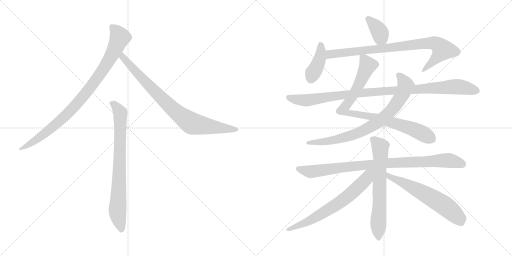
t = 0.00 s
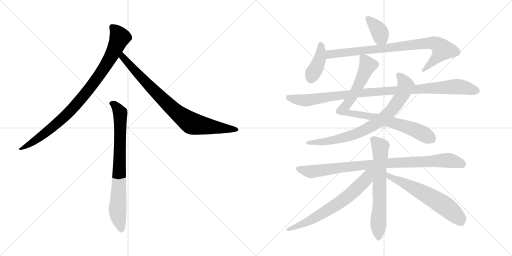
t = 2.23 s
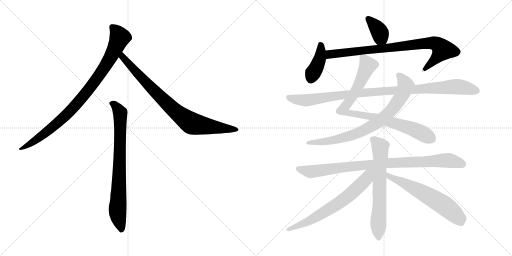
t = 4.46 s
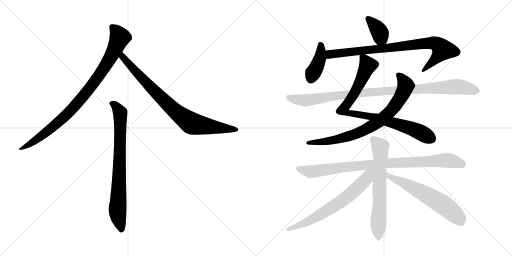
t = 6.68 s
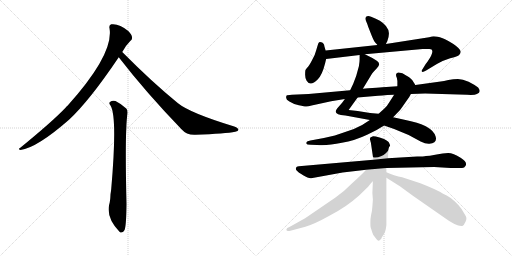
t = 8.91 s
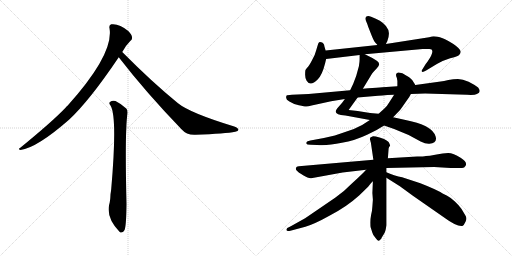
t = 11.14 s

The animated SVG that drew these frames (rendered in a browser with its animation timeline set to each time). Animation: 13 CSS @keyframes rules; one cycle of 11.14 s.

<svg version="1.1" viewBox="0 0 2048 1024" xmlns="http://www.w3.org/2000/svg">
  <g stroke="lightgray" stroke-dasharray="1,1" stroke-width="1" transform="scale(4, 4)">
    <line x1="0" y1="0" x2="256" y2="256"></line>
    <line x1="256" y1="0" x2="0" y2="256"></line>
    <line x1="128" y1="0" x2="128" y2="256"></line>
    <line x1="0" y1="128" x2="256" y2="128"></line>
    <line x1="256" y1="0" x2="512" y2="256"></line>
    <line x1="512" y1="0" x2="256" y2="256"></line>
    <line x1="384" y1="0" x2="384" y2="256"></line>
    <line x1="256" y1="128" x2="512" y2="128"></line>
  </g>
<g transform="scale(1, -1) translate(0, -850)">
   <style type="text/css">
    @keyframes keyframes0 {
      from {
       stroke: black;
       stroke-dashoffset: 911;
       stroke-width: 128;
       }
       75% {
       animation-timing-function: step-end;
       stroke: black;
       stroke-dashoffset: 0;
       stroke-width: 128;
       }
       to {
       stroke: black;
       stroke-width: 1024;
       }
       }
       #make-me-a-hanzi-animation-0 {
         animation: keyframes0 0.991374s both;
         animation-delay: 0.000000s;
         animation-timing-function: linear;
       }
    @keyframes keyframes1 {
      from {
       stroke: black;
       stroke-dashoffset: 831;
       stroke-width: 128;
       }
       73% {
       animation-timing-function: step-end;
       stroke: black;
       stroke-dashoffset: 0;
       stroke-width: 128;
       }
       to {
       stroke: black;
       stroke-width: 1024;
       }
       }
       #make-me-a-hanzi-animation-1 {
         animation: keyframes1 0.926270s both;
         animation-delay: 0.991374s;
         animation-timing-function: linear;
       }
    @keyframes keyframes2 {
      from {
       stroke: black;
       stroke-dashoffset: 777;
       stroke-width: 128;
       }
       72% {
       animation-timing-function: step-end;
       stroke: black;
       stroke-dashoffset: 0;
       stroke-width: 128;
       }
       to {
       stroke: black;
       stroke-width: 1024;
       }
       }
       #make-me-a-hanzi-animation-2 {
         animation: keyframes2 0.882324s both;
         animation-delay: 1.917644s;
         animation-timing-function: linear;
       }
    @keyframes keyframes3 {
      from {
       stroke: black;
       stroke-dashoffset: 369;
       stroke-width: 128;
       }
       55% {
       animation-timing-function: step-end;
       stroke: black;
       stroke-dashoffset: 0;
       stroke-width: 128;
       }
       to {
       stroke: black;
       stroke-width: 1024;
       }
       }
       #make-me-a-hanzi-animation-3 {
         animation: keyframes3 0.550293s both;
         animation-delay: 2.799968s;
         animation-timing-function: linear;
       }
    @keyframes keyframes4 {
      from {
       stroke: black;
       stroke-dashoffset: 401;
       stroke-width: 128;
       }
       57% {
       animation-timing-function: step-end;
       stroke: black;
       stroke-dashoffset: 0;
       stroke-width: 128;
       }
       to {
       stroke: black;
       stroke-width: 1024;
       }
       }
       #make-me-a-hanzi-animation-4 {
         animation: keyframes4 0.576335s both;
         animation-delay: 3.350261s;
         animation-timing-function: linear;
       }
    @keyframes keyframes5 {
      from {
       stroke: black;
       stroke-dashoffset: 849;
       stroke-width: 128;
       }
       73% {
       animation-timing-function: step-end;
       stroke: black;
       stroke-dashoffset: 0;
       stroke-width: 128;
       }
       to {
       stroke: black;
       stroke-width: 1024;
       }
       }
       #make-me-a-hanzi-animation-5 {
         animation: keyframes5 0.940918s both;
         animation-delay: 3.926596s;
         animation-timing-function: linear;
       }
    @keyframes keyframes6 {
      from {
       stroke: black;
       stroke-dashoffset: 879;
       stroke-width: 128;
       }
       74% {
       animation-timing-function: step-end;
       stroke: black;
       stroke-dashoffset: 0;
       stroke-width: 128;
       }
       to {
       stroke: black;
       stroke-width: 1024;
       }
       }
       #make-me-a-hanzi-animation-6 {
         animation: keyframes6 0.965332s both;
         animation-delay: 4.867514s;
         animation-timing-function: linear;
       }
    @keyframes keyframes7 {
      from {
       stroke: black;
       stroke-dashoffset: 790;
       stroke-width: 128;
       }
       72% {
       animation-timing-function: step-end;
       stroke: black;
       stroke-dashoffset: 0;
       stroke-width: 128;
       }
       to {
       stroke: black;
       stroke-width: 1024;
       }
       }
       #make-me-a-hanzi-animation-7 {
         animation: keyframes7 0.892904s both;
         animation-delay: 5.832846s;
         animation-timing-function: linear;
       }
    @keyframes keyframes8 {
      from {
       stroke: black;
       stroke-dashoffset: 1016;
       stroke-width: 128;
       }
       77% {
       animation-timing-function: step-end;
       stroke: black;
       stroke-dashoffset: 0;
       stroke-width: 128;
       }
       to {
       stroke: black;
       stroke-width: 1024;
       }
       }
       #make-me-a-hanzi-animation-8 {
         animation: keyframes8 1.076823s both;
         animation-delay: 6.725750s;
         animation-timing-function: linear;
       }
    @keyframes keyframes9 {
      from {
       stroke: black;
       stroke-dashoffset: 917;
       stroke-width: 128;
       }
       75% {
       animation-timing-function: step-end;
       stroke: black;
       stroke-dashoffset: 0;
       stroke-width: 128;
       }
       to {
       stroke: black;
       stroke-width: 1024;
       }
       }
       #make-me-a-hanzi-animation-9 {
         animation: keyframes9 0.996257s both;
         animation-delay: 7.802573s;
         animation-timing-function: linear;
       }
    @keyframes keyframes10 {
      from {
       stroke: black;
       stroke-dashoffset: 665;
       stroke-width: 128;
       }
       68% {
       animation-timing-function: step-end;
       stroke: black;
       stroke-dashoffset: 0;
       stroke-width: 128;
       }
       to {
       stroke: black;
       stroke-width: 1024;
       }
       }
       #make-me-a-hanzi-animation-10 {
         animation: keyframes10 0.791178s both;
         animation-delay: 8.798830s;
         animation-timing-function: linear;
       }
    @keyframes keyframes11 {
      from {
       stroke: black;
       stroke-dashoffset: 672;
       stroke-width: 128;
       }
       69% {
       animation-timing-function: step-end;
       stroke: black;
       stroke-dashoffset: 0;
       stroke-width: 128;
       }
       to {
       stroke: black;
       stroke-width: 1024;
       }
       }
       #make-me-a-hanzi-animation-11 {
         animation: keyframes11 0.796875s both;
         animation-delay: 9.590008s;
         animation-timing-function: linear;
       }
    @keyframes keyframes12 {
      from {
       stroke: black;
       stroke-dashoffset: 618;
       stroke-width: 128;
       }
       67% {
       animation-timing-function: step-end;
       stroke: black;
       stroke-dashoffset: 0;
       stroke-width: 128;
       }
       to {
       stroke: black;
       stroke-width: 1024;
       }
       }
       #make-me-a-hanzi-animation-12 {
         animation: keyframes12 0.752930s both;
         animation-delay: 10.386883s;
         animation-timing-function: linear;
       }
</style>
<path d="M 489.0 642.0 Q 501.0 666.0 521.0 686.0 Q 530.0 692.0 528.0 702.0 Q 527.0 712.0 513.0 726.0 Q 477.0 757.0 445.0 753.0 Q 435.0 750.0 438.0 737.0 Q 456.0 634.0 270.0 427.0 Q 266.0 424.0 263.0 420.0 Q 211.0 365.0 80.0 258.0 Q 70.0 254.0 82.0 250.0 Q 148.0 259.0 276.0 371.0 Q 357.0 446.0 475.0 621.0 L 489.0 642.0 Z" fill="lightgray"></path> 
<path d="M 475.0 621.0 Q 584.0 480.0 726.0 333.0 Q 747.0 309.0 782.0 311.0 Q 903.0 315.0 941.0 323.0 Q 953.0 326.0 954.0 331.0 Q 954.0 337.0 937.0 344.0 Q 760.0 398.0 712.0 437.0 Q 609.0 521.0 489.0 642.0 C 468.0 663.0 457.0 645.0 475.0 621.0 Z" fill="lightgray"></path> 
<path d="M 442.0 428.0 Q 470.0 383.0 445.0 95.0 Q 444.0 85.0 442.0 73.0 Q 441.0 45.0 437.0 33.0 Q 424.0 -21.0 478.0 -77.0 Q 479.0 -78.0 482.0 -80.0 Q 494.0 -81.0 499.0 -68.0 Q 505.0 -50.0 506.0 34.0 Q 499.0 328.0 510.0 397.0 Q 511.0 410.0 505.0 416.0 Q 481.0 437.0 462.0 446.0 Q 449.0 450.0 440.0 442.0 Q 434.0 438.0 442.0 428.0 Z" fill="lightgray"></path> 
<path d="M 1543.5 674.0 L 1549.5 686.0 Q 1556.5 705.0 1555.5 718.0 Q 1553.5 746.0 1519.5 767.0 Q 1504.5 776.0 1484.5 783.0 Q 1465.5 790.0 1461.5 778.0 Q 1461.5 771.0 1464.5 765.0 Q 1467.5 759.0 1473.5 741.0 L 1486.5 708.0 Q 1496.5 683.0 1502.5 678.0 Q 1508.5 672.0 1509.5 670.0 C 1527.5 646.0 1530.5 647.0 1543.5 674.0 Z" fill="lightgray"></path> 
<path d="M 1302.5 648.0 L 1297.5 665.0 Q 1296.5 678.0 1285.5 681.0 Q 1279.5 683.0 1276.5 681.0 Q 1273.5 679.0 1270.5 668.0 L 1264.5 648.0 Q 1260.5 630.0 1247.5 608.0 Q 1235.5 585.0 1228.5 579.0 Q 1222.5 572.0 1221.5 569.0 Q 1220.5 565.0 1220.5 551.0 Q 1220.5 536.0 1226.5 527.0 Q 1241.5 502.0 1270.5 532.0 Q 1288.5 549.0 1300.5 597.0 L 1304.5 614.0 L 1302.5 648.0 Z" fill="lightgray"></path> 
<path d="M 1459.5 633.0 L 1690.5 654.0 Q 1707.5 655.0 1717.5 654.0 Q 1744.5 654.0 1710.5 604.0 Q 1701.5 593.0 1698.5 587.0 L 1690.5 574.0 Q 1685.5 568.0 1687.5 564.0 Q 1689.5 559.0 1704.5 568.0 L 1747.5 594.0 Q 1773.5 609.0 1800.5 617.0 Q 1827.5 624.0 1835.5 629.0 Q 1841.5 635.0 1842.5 641.0 Q 1844.5 647.0 1833.5 658.0 Q 1822.5 669.0 1813.5 674.0 L 1793.5 686.0 Q 1783.5 692.0 1759.5 701.0 Q 1740.5 705.0 1734.5 705.0 Q 1729.5 705.0 1716.5 701.0 L 1543.5 674.0 L 1509.5 670.0 L 1302.5 648.0 C 1272.5 645.0 1274.5 610.0 1304.5 614.0 L 1438.5 630.0 L 1459.5 633.0 Z" fill="lightgray"></path> 
<path d="M 1451.5 495.0 L 1488.5 556.0 Q 1497.5 567.0 1506.5 576.0 Q 1525.5 593.0 1508.5 606.0 Q 1499.5 613.0 1489.5 618.0 L 1459.5 633.0 C 1438.5 643.0 1438.5 643.0 1438.5 630.0 L 1438.5 612.0 Q 1438.5 603.0 1435.5 585.0 Q 1425.5 543.0 1412.5 514.0 L 1400.5 489.0 L 1379.5 454.0 L 1368.5 439.0 L 1348.5 416.0 Q 1335.5 400.0 1352.5 393.0 Q 1360.5 389.0 1381.5 388.0 L 1479.5 370.0 L 1536.5 348.0 L 1576.5 334.0 L 1634.5 310.0 L 1682.5 284.0 Q 1702.5 274.0 1717.5 275.0 Q 1750.5 278.0 1742.5 304.0 Q 1729.5 350.0 1617.5 371.0 L 1572.5 381.0 L 1514.5 395.0 L 1480.5 398.0 L 1430.5 406.0 L 1394.5 410.0 L 1430.5 460.0 L 1451.5 495.0 Z" fill="lightgray"></path> 
<path d="M 1479.5 370.0 L 1448.5 350.0 Q 1420.5 334.0 1380.5 322.0 L 1339.5 308.0 L 1295.5 298.0 L 1241.5 288.0 Q 1227.5 285.0 1225.5 281.0 Q 1224.5 277.0 1225.5 275.0 Q 1226.5 272.0 1242.5 271.0 L 1268.5 270.0 Q 1307.5 266.0 1367.5 279.0 Q 1418.5 287.0 1470.5 312.0 L 1506.5 330.0 L 1536.5 348.0 L 1572.5 381.0 L 1596.5 406.0 Q 1602.5 412.0 1621.5 440.0 Q 1641.5 468.0 1643.5 474.0 C 1658.5 500.0 1663.5 507.0 1661.5 510.0 L 1652.5 524.0 Q 1652.5 527.0 1636.5 541.0 Q 1619.5 552.0 1609.5 557.0 Q 1594.5 561.0 1592.5 560.0 Q 1578.5 557.0 1587.5 538.0 Q 1590.5 524.0 1589.5 519.0 L 1589.5 505.0 L 1576.5 471.0 L 1556.5 440.0 Q 1550.5 428.0 1536.5 415.0 L 1514.5 395.0 L 1479.5 370.0 Z" fill="lightgray"></path> 
<path d="M 1400.5 489.0 L 1234.5 474.0 L 1167.5 471.0 Q 1148.5 470.0 1146.5 468.0 Q 1144.5 466.0 1144.5 459.0 Q 1144.5 451.0 1157.5 444.0 Q 1172.5 434.0 1195.5 429.0 Q 1218.5 424.0 1223.5 424.0 Q 1229.5 423.0 1246.5 428.0 L 1324.5 445.0 L 1379.5 454.0 L 1430.5 460.0 L 1512.5 467.0 Q 1514.5 468.0 1576.5 471.0 L 1643.5 474.0 L 1700.5 476.0 L 1868.5 471.0 Q 1898.5 469.0 1907.5 474.0 Q 1927.5 481.0 1912.5 500.0 Q 1898.5 511.0 1874.5 523.0 Q 1850.5 534.0 1831.5 534.0 Q 1813.5 534.0 1793.5 530.0 Q 1774.5 525.0 1762.5 524.0 L 1661.5 510.0 L 1589.5 505.0 L 1545.5 502.0 Q 1538.5 502.0 1451.5 495.0 L 1400.5 489.0 Z" fill="lightgray"></path> 
<path d="M 1493.5 211.0 L 1195.5 185.0 Q 1189.5 184.0 1187.5 183.0 Q 1185.5 182.0 1183.5 177.0 Q 1182.5 172.0 1187.5 167.0 Q 1192.5 161.0 1212.5 149.0 Q 1233.5 136.0 1244.5 137.0 L 1370.5 160.0 L 1464.5 171.0 L 1545.5 178.0 L 1736.5 182.0 L 1802.5 178.0 L 1848.5 178.0 Q 1857.5 178.0 1862.5 187.0 Q 1870.5 202.0 1842.5 219.0 Q 1813.5 238.0 1792.5 238.0 Q 1771.5 238.0 1746.5 232.0 L 1719.5 227.0 Q 1711.5 227.0 1703.5 226.0 Q 1695.5 224.0 1668.5 224.0 L 1551.5 217.0 L 1493.5 211.0 Z" fill="lightgray"></path> 
<path d="M 1491.5 305.0 Q 1489.5 303.0 1482.5 301.0 Q 1479.5 296.0 1479.5 294.0 L 1483.5 279.0 L 1493.5 211.0 L 1491.5 125.0 L 1489.5 78.0 L 1491.5 51.0 L 1489.5 24.0 Q 1488.5 5.0 1484.5 -9.0 Q 1481.5 -24.0 1481.5 -40.0 Q 1481.5 -56.0 1482.5 -59.0 L 1489.5 -81.0 Q 1492.5 -92.0 1501.5 -101.0 Q 1509.5 -112.0 1513.5 -113.0 Q 1517.5 -114.0 1525.5 -104.0 Q 1526.5 -100.0 1529.5 -96.0 L 1537.5 -83.0 Q 1542.5 -76.0 1545.5 -51.0 L 1545.5 139.0 L 1545.5 161.0 L 1545.5 178.0 L 1551.5 217.0 L 1554.5 256.0 Q 1555.5 263.0 1560.5 267.0 Q 1561.5 268.0 1554.5 282.0 L 1546.5 288.0 Q 1539.5 294.0 1518.5 300.0 Q 1497.5 306.0 1491.5 305.0 Z" fill="lightgray"></path> 
<path d="M 1464.5 171.0 Q 1449.5 154.0 1408.5 117.0 Q 1374.5 82.0 1340.5 59.0 L 1220.5 -23.0 L 1159.5 -57.0 Q 1145.5 -62.0 1145.5 -68.0 Q 1145.5 -77.0 1161.5 -73.0 L 1221.5 -57.0 Q 1258.5 -46.0 1317.5 -13.0 Q 1385.5 22.0 1436.5 68.0 L 1472.5 103.0 Q 1477.5 110.0 1484.5 118.0 L 1491.5 125.0 C 1538.5 174.0 1491.5 200.0 1464.5 171.0 Z" fill="lightgray"></path> 
<path d="M 1545.5 139.0 L 1599.5 105.0 L 1651.5 67.0 L 1776.5 -20.0 Q 1826.5 -57.0 1849.5 -54.0 Q 1855.5 -52.0 1862.5 -36.0 Q 1869.5 -21.0 1860.5 -10.0 L 1845.5 15.0 Q 1837.5 27.0 1819.5 44.0 Q 1802.5 60.0 1788.5 67.0 L 1770.5 76.0 Q 1750.5 90.0 1681.5 117.0 L 1608.5 141.0 L 1593.5 144.0 Q 1583.5 146.0 1545.5 161.0 C 1517.5 172.0 1520.5 155.0 1545.5 139.0 Z" fill="lightgray"></path> 
      <clipPath id="make-me-a-hanzi-clip-0">
      <path d="M 489.0 642.0 Q 501.0 666.0 521.0 686.0 Q 530.0 692.0 528.0 702.0 Q 527.0 712.0 513.0 726.0 Q 477.0 757.0 445.0 753.0 Q 435.0 750.0 438.0 737.0 Q 456.0 634.0 270.0 427.0 Q 266.0 424.0 263.0 420.0 Q 211.0 365.0 80.0 258.0 Q 70.0 254.0 82.0 250.0 Q 148.0 259.0 276.0 371.0 Q 357.0 446.0 475.0 621.0 L 489.0 642.0 Z" fill="lightgray"></path>
      </clipPath>
      <path clip-path="url(#make-me-a-hanzi-clip-0)" d="M 448.0 742.0 L 468.0 722.0 L 477.0 694.0 L 447.0 628.0 L 385.0 531.0 L 290.0 415.0 L 239.0 365.0 L 168.0 307.0 L 86.0 255.0 " fill="none" id="make-me-a-hanzi-animation-0" stroke-dasharray="783 1566" stroke-linecap="round"></path>

      <clipPath id="make-me-a-hanzi-clip-1">
      <path d="M 475.0 621.0 Q 584.0 480.0 726.0 333.0 Q 747.0 309.0 782.0 311.0 Q 903.0 315.0 941.0 323.0 Q 953.0 326.0 954.0 331.0 Q 954.0 337.0 937.0 344.0 Q 760.0 398.0 712.0 437.0 Q 609.0 521.0 489.0 642.0 C 468.0 663.0 457.0 645.0 475.0 621.0 Z" fill="lightgray"></path>
      </clipPath>
      <path clip-path="url(#make-me-a-hanzi-clip-1)" d="M 492.0 632.0 L 491.0 621.0 L 593.0 510.0 L 696.0 409.0 L 750.0 367.0 L 792.0 350.0 L 946.0 330.0 " fill="none" id="make-me-a-hanzi-animation-1" stroke-dasharray="703 1406" stroke-linecap="round"></path>

      <clipPath id="make-me-a-hanzi-clip-2">
      <path d="M 442.0 428.0 Q 470.0 383.0 445.0 95.0 Q 444.0 85.0 442.0 73.0 Q 441.0 45.0 437.0 33.0 Q 424.0 -21.0 478.0 -77.0 Q 479.0 -78.0 482.0 -80.0 Q 494.0 -81.0 499.0 -68.0 Q 505.0 -50.0 506.0 34.0 Q 499.0 328.0 510.0 397.0 Q 511.0 410.0 505.0 416.0 Q 481.0 437.0 462.0 446.0 Q 449.0 450.0 440.0 442.0 Q 434.0 438.0 442.0 428.0 Z" fill="lightgray"></path>
      </clipPath>
      <path clip-path="url(#make-me-a-hanzi-clip-2)" d="M 449.0 436.0 L 460.0 430.0 L 481.0 398.0 L 470.0 12.0 L 485.0 -71.0 " fill="none" id="make-me-a-hanzi-animation-2" stroke-dasharray="649 1298" stroke-linecap="round"></path>

      <clipPath id="make-me-a-hanzi-clip-3">
      <path d="M 1543.5 674.0 L 1549.5 686.0 Q 1556.5 705.0 1555.5 718.0 Q 1553.5 746.0 1519.5 767.0 Q 1504.5 776.0 1484.5 783.0 Q 1465.5 790.0 1461.5 778.0 Q 1461.5 771.0 1464.5 765.0 Q 1467.5 759.0 1473.5 741.0 L 1486.5 708.0 Q 1496.5 683.0 1502.5 678.0 Q 1508.5 672.0 1509.5 670.0 C 1527.5 646.0 1530.5 647.0 1543.5 674.0 Z" fill="lightgray"></path>
      </clipPath>
      <path clip-path="url(#make-me-a-hanzi-clip-3)" d="M 1472.5 774.0 L 1516.5 726.0 L 1522.5 702.0 L 1513.5 681.0 " fill="none" id="make-me-a-hanzi-animation-3" stroke-dasharray="241 482" stroke-linecap="round"></path>

      <clipPath id="make-me-a-hanzi-clip-4">
      <path d="M 1302.5 648.0 L 1297.5 665.0 Q 1296.5 678.0 1285.5 681.0 Q 1279.5 683.0 1276.5 681.0 Q 1273.5 679.0 1270.5 668.0 L 1264.5 648.0 Q 1260.5 630.0 1247.5 608.0 Q 1235.5 585.0 1228.5 579.0 Q 1222.5 572.0 1221.5 569.0 Q 1220.5 565.0 1220.5 551.0 Q 1220.5 536.0 1226.5 527.0 Q 1241.5 502.0 1270.5 532.0 Q 1288.5 549.0 1300.5 597.0 L 1304.5 614.0 L 1302.5 648.0 Z" fill="lightgray"></path>
      </clipPath>
      <path clip-path="url(#make-me-a-hanzi-clip-4)" d="M 1281.5 671.0 L 1279.5 615.0 L 1243.5 534.0 " fill="none" id="make-me-a-hanzi-animation-4" stroke-dasharray="273 546" stroke-linecap="round"></path>

      <clipPath id="make-me-a-hanzi-clip-5">
      <path d="M 1459.5 633.0 L 1690.5 654.0 Q 1707.5 655.0 1717.5 654.0 Q 1744.5 654.0 1710.5 604.0 Q 1701.5 593.0 1698.5 587.0 L 1690.5 574.0 Q 1685.5 568.0 1687.5 564.0 Q 1689.5 559.0 1704.5 568.0 L 1747.5 594.0 Q 1773.5 609.0 1800.5 617.0 Q 1827.5 624.0 1835.5 629.0 Q 1841.5 635.0 1842.5 641.0 Q 1844.5 647.0 1833.5 658.0 Q 1822.5 669.0 1813.5 674.0 L 1793.5 686.0 Q 1783.5 692.0 1759.5 701.0 Q 1740.5 705.0 1734.5 705.0 Q 1729.5 705.0 1716.5 701.0 L 1543.5 674.0 L 1509.5 670.0 L 1302.5 648.0 C 1272.5 645.0 1274.5 610.0 1304.5 614.0 L 1438.5 630.0 L 1459.5 633.0 Z" fill="lightgray"></path>
      </clipPath>
      <path clip-path="url(#make-me-a-hanzi-clip-5)" d="M 1311.5 620.0 L 1319.5 633.0 L 1341.5 636.0 L 1697.5 676.0 L 1746.5 674.0 L 1770.5 651.0 L 1724.5 596.0 L 1691.5 568.0 " fill="none" id="make-me-a-hanzi-animation-5" stroke-dasharray="721 1442" stroke-linecap="round"></path>

      <clipPath id="make-me-a-hanzi-clip-6">
      <path d="M 1451.5 495.0 L 1488.5 556.0 Q 1497.5 567.0 1506.5 576.0 Q 1525.5 593.0 1508.5 606.0 Q 1499.5 613.0 1489.5 618.0 L 1459.5 633.0 C 1438.5 643.0 1438.5 643.0 1438.5 630.0 L 1438.5 612.0 Q 1438.5 603.0 1435.5 585.0 Q 1425.5 543.0 1412.5 514.0 L 1400.5 489.0 L 1379.5 454.0 L 1368.5 439.0 L 1348.5 416.0 Q 1335.5 400.0 1352.5 393.0 Q 1360.5 389.0 1381.5 388.0 L 1479.5 370.0 L 1536.5 348.0 L 1576.5 334.0 L 1634.5 310.0 L 1682.5 284.0 Q 1702.5 274.0 1717.5 275.0 Q 1750.5 278.0 1742.5 304.0 Q 1729.5 350.0 1617.5 371.0 L 1572.5 381.0 L 1514.5 395.0 L 1480.5 398.0 L 1430.5 406.0 L 1394.5 410.0 L 1430.5 460.0 L 1451.5 495.0 Z" fill="lightgray"></path>
      </clipPath>
      <path clip-path="url(#make-me-a-hanzi-clip-6)" d="M 1444.5 626.0 L 1470.5 588.0 L 1435.5 512.0 L 1410.5 465.0 L 1377.5 421.0 L 1374.5 407.0 L 1390.5 398.0 L 1517.5 376.0 L 1624.5 344.0 L 1725.5 296.0 " fill="none" id="make-me-a-hanzi-animation-6" stroke-dasharray="751 1502" stroke-linecap="round"></path>

      <clipPath id="make-me-a-hanzi-clip-7">
      <path d="M 1479.5 370.0 L 1448.5 350.0 Q 1420.5 334.0 1380.5 322.0 L 1339.5 308.0 L 1295.5 298.0 L 1241.5 288.0 Q 1227.5 285.0 1225.5 281.0 Q 1224.5 277.0 1225.5 275.0 Q 1226.5 272.0 1242.5 271.0 L 1268.5 270.0 Q 1307.5 266.0 1367.5 279.0 Q 1418.5 287.0 1470.5 312.0 L 1506.5 330.0 L 1536.5 348.0 L 1572.5 381.0 L 1596.5 406.0 Q 1602.5 412.0 1621.5 440.0 Q 1641.5 468.0 1643.5 474.0 C 1658.5 500.0 1663.5 507.0 1661.5 510.0 L 1652.5 524.0 Q 1652.5 527.0 1636.5 541.0 Q 1619.5 552.0 1609.5 557.0 Q 1594.5 561.0 1592.5 560.0 Q 1578.5 557.0 1587.5 538.0 Q 1590.5 524.0 1589.5 519.0 L 1589.5 505.0 L 1576.5 471.0 L 1556.5 440.0 Q 1550.5 428.0 1536.5 415.0 L 1514.5 395.0 L 1479.5 370.0 Z" fill="lightgray"></path>
      </clipPath>
      <path clip-path="url(#make-me-a-hanzi-clip-7)" d="M 1594.5 549.0 L 1621.5 512.0 L 1618.5 494.0 L 1574.5 419.0 L 1518.5 366.0 L 1439.5 321.0 L 1385.5 302.0 L 1325.5 287.0 L 1230.5 278.0 " fill="none" id="make-me-a-hanzi-animation-7" stroke-dasharray="662 1324" stroke-linecap="round"></path>

      <clipPath id="make-me-a-hanzi-clip-8">
      <path d="M 1400.5 489.0 L 1234.5 474.0 L 1167.5 471.0 Q 1148.5 470.0 1146.5 468.0 Q 1144.5 466.0 1144.5 459.0 Q 1144.5 451.0 1157.5 444.0 Q 1172.5 434.0 1195.5 429.0 Q 1218.5 424.0 1223.5 424.0 Q 1229.5 423.0 1246.5 428.0 L 1324.5 445.0 L 1379.5 454.0 L 1430.5 460.0 L 1512.5 467.0 Q 1514.5 468.0 1576.5 471.0 L 1643.5 474.0 L 1700.5 476.0 L 1868.5 471.0 Q 1898.5 469.0 1907.5 474.0 Q 1927.5 481.0 1912.5 500.0 Q 1898.5 511.0 1874.5 523.0 Q 1850.5 534.0 1831.5 534.0 Q 1813.5 534.0 1793.5 530.0 Q 1774.5 525.0 1762.5 524.0 L 1661.5 510.0 L 1589.5 505.0 L 1545.5 502.0 Q 1538.5 502.0 1451.5 495.0 L 1400.5 489.0 Z" fill="lightgray"></path>
      </clipPath>
      <path clip-path="url(#make-me-a-hanzi-clip-8)" d="M 1151.5 462.0 L 1181.5 452.0 L 1233.5 449.0 L 1490.5 483.0 L 1815.5 503.0 L 1905.5 488.0 " fill="none" id="make-me-a-hanzi-animation-8" stroke-dasharray="888 1776" stroke-linecap="round"></path>

      <clipPath id="make-me-a-hanzi-clip-9">
      <path d="M 1493.5 211.0 L 1195.5 185.0 Q 1189.5 184.0 1187.5 183.0 Q 1185.5 182.0 1183.5 177.0 Q 1182.5 172.0 1187.5 167.0 Q 1192.5 161.0 1212.5 149.0 Q 1233.5 136.0 1244.5 137.0 L 1370.5 160.0 L 1464.5 171.0 L 1545.5 178.0 L 1736.5 182.0 L 1802.5 178.0 L 1848.5 178.0 Q 1857.5 178.0 1862.5 187.0 Q 1870.5 202.0 1842.5 219.0 Q 1813.5 238.0 1792.5 238.0 Q 1771.5 238.0 1746.5 232.0 L 1719.5 227.0 Q 1711.5 227.0 1703.5 226.0 Q 1695.5 224.0 1668.5 224.0 L 1551.5 217.0 L 1493.5 211.0 Z" fill="lightgray"></path>
      </clipPath>
      <path clip-path="url(#make-me-a-hanzi-clip-9)" d="M 1193.5 175.0 L 1242.5 163.0 L 1531.5 197.0 L 1771.5 208.0 L 1823.5 203.0 L 1848.5 193.0 " fill="none" id="make-me-a-hanzi-animation-9" stroke-dasharray="789 1578" stroke-linecap="round"></path>

      <clipPath id="make-me-a-hanzi-clip-10">
      <path d="M 1491.5 305.0 Q 1489.5 303.0 1482.5 301.0 Q 1479.5 296.0 1479.5 294.0 L 1483.5 279.0 L 1493.5 211.0 L 1491.5 125.0 L 1489.5 78.0 L 1491.5 51.0 L 1489.5 24.0 Q 1488.5 5.0 1484.5 -9.0 Q 1481.5 -24.0 1481.5 -40.0 Q 1481.5 -56.0 1482.5 -59.0 L 1489.5 -81.0 Q 1492.5 -92.0 1501.5 -101.0 Q 1509.5 -112.0 1513.5 -113.0 Q 1517.5 -114.0 1525.5 -104.0 Q 1526.5 -100.0 1529.5 -96.0 L 1537.5 -83.0 Q 1542.5 -76.0 1545.5 -51.0 L 1545.5 139.0 L 1545.5 161.0 L 1545.5 178.0 L 1551.5 217.0 L 1554.5 256.0 Q 1555.5 263.0 1560.5 267.0 Q 1561.5 268.0 1554.5 282.0 L 1546.5 288.0 Q 1539.5 294.0 1518.5 300.0 Q 1497.5 306.0 1491.5 305.0 Z" fill="lightgray"></path>
      </clipPath>
      <path clip-path="url(#make-me-a-hanzi-clip-10)" d="M 1491.5 293.0 L 1520.5 263.0 L 1512.5 -84.0 L 1516.5 -104.0 " fill="none" id="make-me-a-hanzi-animation-10" stroke-dasharray="537 1074" stroke-linecap="round"></path>

      <clipPath id="make-me-a-hanzi-clip-11">
      <path d="M 1464.5 171.0 Q 1449.5 154.0 1408.5 117.0 Q 1374.5 82.0 1340.5 59.0 L 1220.5 -23.0 L 1159.5 -57.0 Q 1145.5 -62.0 1145.5 -68.0 Q 1145.5 -77.0 1161.5 -73.0 L 1221.5 -57.0 Q 1258.5 -46.0 1317.5 -13.0 Q 1385.5 22.0 1436.5 68.0 L 1472.5 103.0 Q 1477.5 110.0 1484.5 118.0 L 1491.5 125.0 C 1538.5 174.0 1491.5 200.0 1464.5 171.0 Z" fill="lightgray"></path>
      </clipPath>
      <path clip-path="url(#make-me-a-hanzi-clip-11)" d="M 1486.5 168.0 L 1454.5 123.0 L 1367.5 46.0 L 1232.5 -36.0 L 1151.5 -68.0 " fill="none" id="make-me-a-hanzi-animation-11" stroke-dasharray="544 1088" stroke-linecap="round"></path>

      <clipPath id="make-me-a-hanzi-clip-12">
      <path d="M 1545.5 139.0 L 1599.5 105.0 L 1651.5 67.0 L 1776.5 -20.0 Q 1826.5 -57.0 1849.5 -54.0 Q 1855.5 -52.0 1862.5 -36.0 Q 1869.5 -21.0 1860.5 -10.0 L 1845.5 15.0 Q 1837.5 27.0 1819.5 44.0 Q 1802.5 60.0 1788.5 67.0 L 1770.5 76.0 Q 1750.5 90.0 1681.5 117.0 L 1608.5 141.0 L 1593.5 144.0 Q 1583.5 146.0 1545.5 161.0 C 1517.5 172.0 1520.5 155.0 1545.5 139.0 Z" fill="lightgray"></path>
      </clipPath>
      <path clip-path="url(#make-me-a-hanzi-clip-12)" d="M 1553.5 156.0 L 1557.5 143.0 L 1679.5 86.0 L 1788.5 20.0 L 1837.5 -25.0 L 1845.5 -43.0 " fill="none" id="make-me-a-hanzi-animation-12" stroke-dasharray="490 980" stroke-linecap="round"></path>

</g>
</svg>
